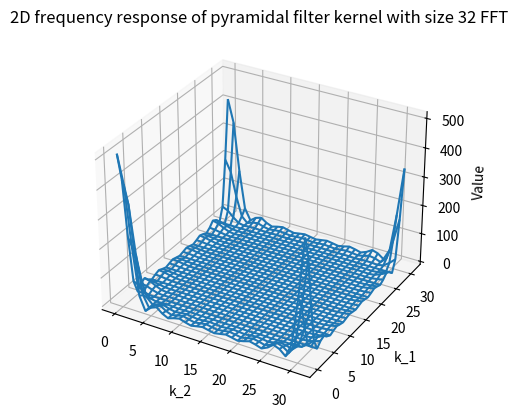

Write the Python code that produced this figure.
#3D plot of 2D frequency response
# [redacted]

import numpy as np
from mpl_toolkits.mplot3d import Axes3D
import matplotlib.pyplot as plt
import scipy.signal

#A=np.random.rand(4,4)
filt1=np.ones((8,8))
filt2=scipy.signal.convolve2d(filt1,filt1)/8

A=np.abs(np.fft.fft2(filt2,(32,32)));

[r,c]=A.shape
x=range(c)
y=range(r)
X,Y=np.meshgrid(x,y)

fig = plt.figure()
ax = fig.add_subplot(111, projection='3d')
#ax.plot_surface(X,Y,A)
ax.plot_wireframe(X,Y,A)
#plt.imshow(A,cmap='gray')

ax.set_xlabel('k_2')
ax.set_ylabel('k_1')
ax.set_zlabel('Value')
plt.title('2D frequency response of pyramidal filter kernel with size 32 FFT')
plt.show()


